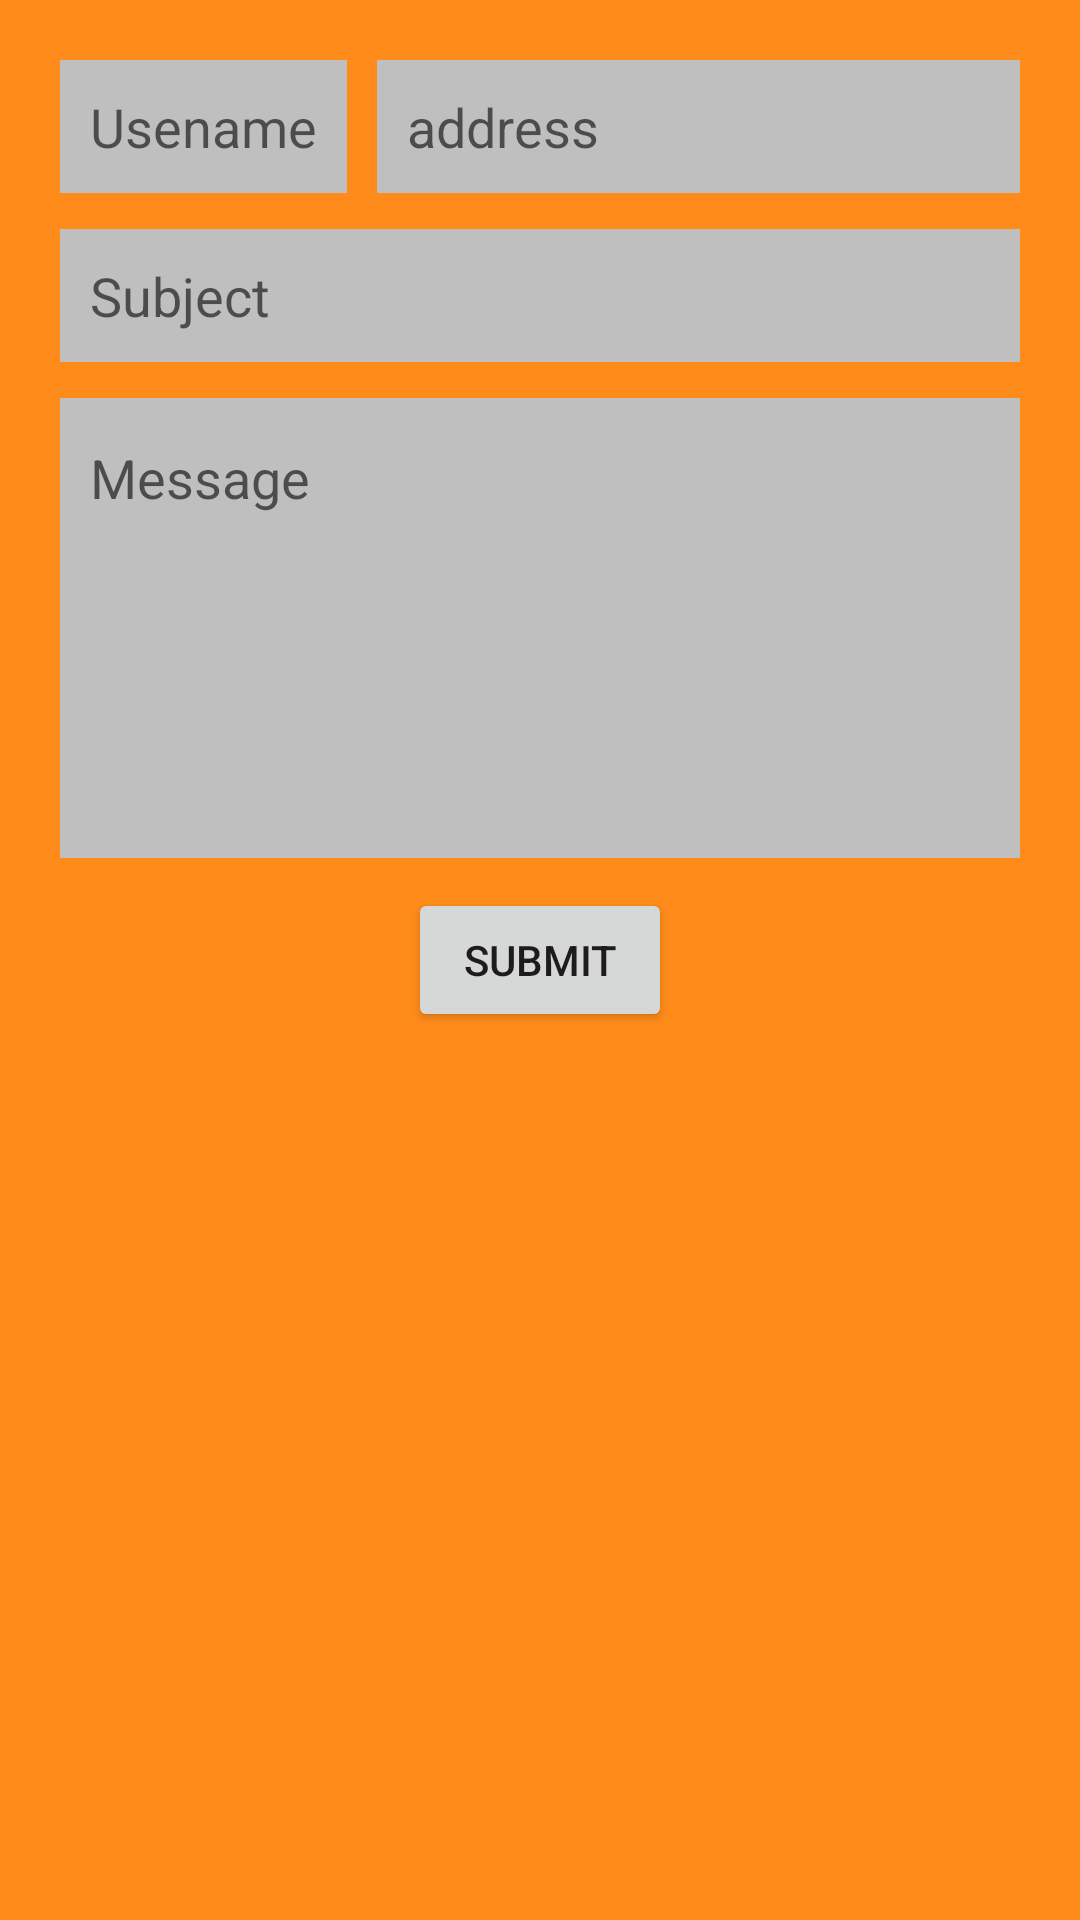

Here is an Android app screen rendered from its layout file. Give the layout XML and the strings, colors and styles it references.
<!-- AndroidManifest.xml: application theme Theme.Lap2 -->
<!-- res/layout/realativelayouttest.xml -->
<?xml version="1.0" encoding="utf-8"?>
<RelativeLayout xmlns:android="http://schemas.android.com/apk/res/android"
    android:layout_width="match_parent"
    android:layout_height="match_parent"
    android:backgroundTint="@color/orange"
    android:background="@color/orange"
    android:padding="20dp"
    android:id="@+id/relative">
    <EditText
        android:id="@+id/username"
        android:layout_width="wrap_content"
        android:layout_height="wrap_content"
        android:hint="Usename"
        android:background="@color/gray"
        android:padding="10dp"
        android:layout_alignParentTop="true"
        android:layout_centerHorizontal="true"
        android:layout_alignParentLeft="true"/>
    <EditText
        android:id="@+id/address"
        android:layout_width="wrap_content"
        android:layout_height="wrap_content"
        android:hint="address"
        android:background="@color/gray"
        android:padding="10dp"
        android:layout_alignParentTop="true"
        android:layout_toEndOf="@id/username"
        android:layout_alignRight="@id/username"
        android:layout_alignParentRight="true"
        android:layout_marginLeft="10dp"

        />
    <EditText
        android:id="@+id/subjects"
        android:layout_width="match_parent"
        android:layout_height="wrap_content"
        android:hint="Subject"
        android:background="@color/gray"
        android:layout_below="@id/username"
        android:layout_marginTop="12dp"
        android:padding="10dp"
        ></EditText>
    <EditText
        android:id="@+id/message"
        android:layout_width="wrap_content"
        android:layout_height="wrap_content"
        android:hint="Message"
        android:background="@color/gray"
        android:layout_below="@id/subjects"
        android:layout_marginTop="12dp"
        android:layout_above="@id/button"
        android:textAlignment="textStart"
        android:layout_alignParentRight="true"
        android:layout_alignParentLeft="true"
        android:paddingBottom="100dp"
        android:paddingLeft="10dp"
        ></EditText>
    <Button
        android:id="@+id/button"
        android:layout_width="wrap_content"
        android:layout_height="wrap_content"
        android:text="SUBMIT"
        android:layout_centerVertical="true"
        android:layout_centerHorizontal="true"
        android:layout_marginTop="10dp"></Button>
</RelativeLayout>
<!-- resources referenced by this layout -->
<resources>
  <color name="gray">#bfbfbf</color>
  <color name="orange">#ff8c1a</color>
  <style name="Theme.Lap2" parent="Theme.MaterialComponents.DayNight.DarkActionBar">
          
          <item name="colorPrimary">@color/purple_500</item>
          <item name="colorPrimaryVariant">@color/purple_700</item>
          <item name="colorOnPrimary">@color/white</item>
          
          <item name="colorSecondary">@color/teal_200</item>
          <item name="colorSecondaryVariant">@color/teal_700</item>
          <item name="colorOnSecondary">@color/black</item>
          
          <item name="android:statusBarColor">?attr/colorPrimaryVariant</item>
          
      </style>
  <color name="purple_500">#FF6200EE</color>
  <color name="purple_700">#FF3700B3</color>
  <color name="white">#FFFFFFFF</color>
  <color name="teal_200">#FF03DAC5</color>
  <color name="teal_700">#FF018786</color>
  <color name="black">#FF000000</color>
</resources>
